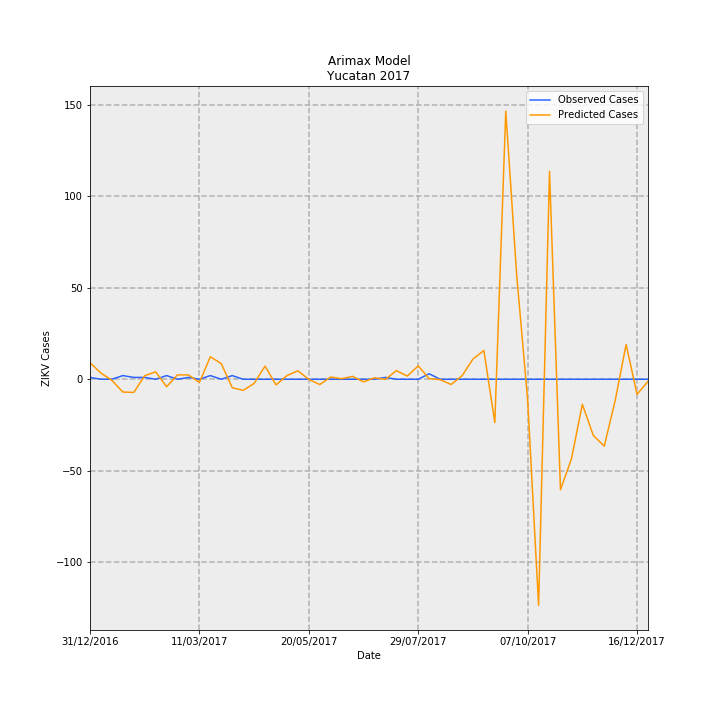

The table this chart was drawn from, first rows:
Date, predictions_incidence, observed_incidence, Predicted Cases, Observed Cases, error
31/12/2016, 0.4321, 0.04768, 9.063, 1, -8.063
07/01/2017, 0.1609, 0.0, 3.375, 0.0, -3.375
14/01/2017, -0.02762, 0.0, -0.5793, 0.0, 0.5793
21/01/2017, -0.3326, 0.09537, -6.974, 2, 8.974
28/01/2017, -0.3435, 0.04768, -7.204, 1, 8.204
04/02/2017, 0.09135, 0.04768, 1.916, 1, -0.9158
11/02/2017, 0.1936, 0.0, 4.059, 0.0, -4.059
18/02/2017, -0.194, 0.09537, -4.069, 2, 6.069
25/02/2017, 0.1136, 0.0, 2.383, 0.0, -2.383
04/03/2017, 0.1132, 0.04768, 2.375, 1, -1.375
11/03/2017, -0.08354, 0.0, -1.752, 0.0, 1.752
18/03/2017, 0.5873, 0.09537, 12.32, 2, -10.32
25/03/2017, 0.4053, 0.0, 8.499, 0.0, -8.499
01/04/2017, -0.2184, 0.09537, -4.581, 2, 6.581
08/04/2017, -0.2901, 0.0, -6.084, 0.0, 6.084
15/04/2017, -0.1079, 0.0, -2.262, 0.0, 2.262
22/04/2017, 0.3422, 0.0, 7.176, 0.0, -7.176
29/04/2017, -0.1481, 0.0, -3.107, 0.0, 3.107
06/05/2017, 0.09584, 0.0, 2.01, 0.0, -2.01
13/05/2017, 0.221, 0.0, 4.634, 0.0, -4.634
20/05/2017, -0.003418, 0.0, -0.07169, 0.0, 0.07169
27/05/2017, -0.1383, 0.0, -2.901, 0.0, 2.901
03/06/2017, 0.05905, 0.0, 1.238, 0.0, -1.238
10/06/2017, 0.01329, 0.0, 0.2787, 0.0, -0.2787
17/06/2017, 0.07525, 0.0, 1.578, 0.0, -1.578
24/06/2017, -0.06961, 0.0, -1.46, 0.0, 1.46
01/07/2017, 0.03823, 0.0, 0.8018, 0.0, -0.8018
08/07/2017, -0.003874, 0.04768, -0.08124, 1, 1.081
15/07/2017, 0.2251, 0.0, 4.721, 0.0, -4.721
22/07/2017, 0.08296, 0.0, 1.74, 0.0, -1.74
29/07/2017, 0.3491, 0.0, 7.322, 0.0, -7.322
05/08/2017, 0.01521, 0.143, 0.319, 3.0, 2.681
12/08/2017, -0.009393, 0.0, -0.197, 0.0, 0.197
19/08/2017, -0.1362, 0.0, -2.856, 0.0, 2.856
26/08/2017, 0.08908, 0.0, 1.868, 0.0, -1.868
02/09/2017, 0.5257, 0.0, 11.03, 0.0, -11.03
09/09/2017, 0.7494, 0.0, 15.72, 0.0, -15.72
16/09/2017, -1.129, 0.0, -23.67, 0.0, 23.67
23/09/2017, 6.987, 0.0, 146.5, 0.0, -146.5
30/09/2017, 2.713, 0.0, 56.89, 0.0, -56.89
07/10/2017, -0.5421, 0.0, -11.37, 0.0, 11.37
14/10/2017, -5.889, 0.0, -123.5, 0.0, 123.5
21/10/2017, 5.417, 0.0, 113.6, 0.0, -113.6
28/10/2017, -2.879, 0.0, -60.37, 0.0, 60.37
04/11/2017, -2.077, 0.0, -43.56, 0.0, 43.56
11/11/2017, -0.6521, 0.0, -13.67, 0.0, 13.67
18/11/2017, -1.463, 0.0, -30.68, 0.0, 30.68
25/11/2017, -1.743, 0.0, -36.55, 0.0, 36.55
02/12/2017, -0.5539, 0.0, -11.62, 0.0, 11.62
09/12/2017, 0.9069, 0.0, 19.02, 0.0, -19.02
16/12/2017, -0.3928, 0.0, -8.238, 0.0, 8.238
23/12/2017, -0.05459, 0.0, -1.145, 0.0, 1.145
